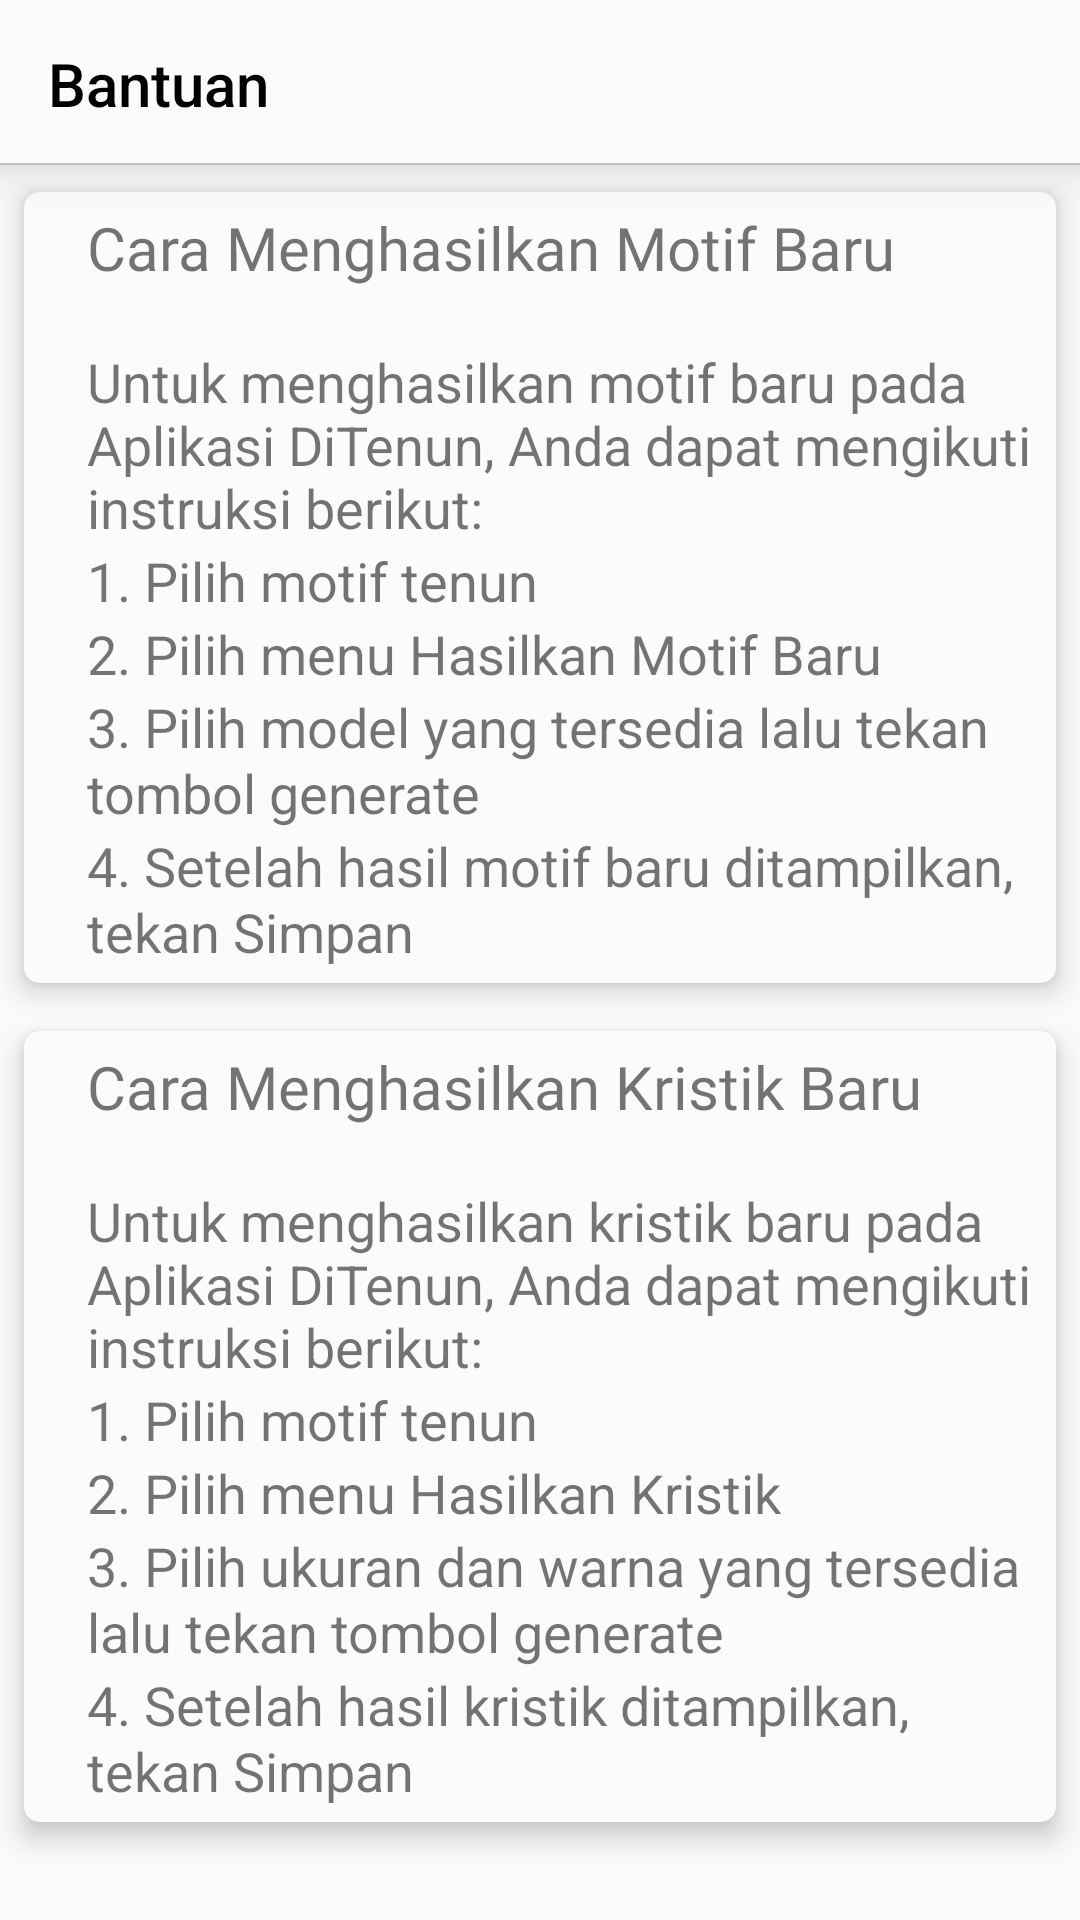

Here is an Android app screen rendered from its layout file. Give the layout XML and the strings, colors and styles it references.
<!-- AndroidManifest.xml: activity theme AppTheme2 -->
<!-- res/layout/activity_help.xml -->
<?xml version="1.0" encoding="utf-8"?>
<LinearLayout xmlns:android="http://schemas.android.com/apk/res/android"
    xmlns:app="http://schemas.android.com/apk/res-auto"
    xmlns:tools="http://schemas.android.com/tools"
    android:layout_width="match_parent"
    android:layout_height="match_parent"
    android:orientation="vertical"
    tools:context=".activity.HelpActivity">

    <android.support.v7.widget.Toolbar
        android:id="@+id/toolbar"
        android:layout_width="match_parent"
        android:layout_height="wrap_content"
        app:layout_constraintTop_toTopOf="parent"
        app:layout_constraintRight_toRightOf="parent"
        app:layout_constraintLeft_toLeftOf="parent"
        android:background="@drawable/white_grey_border_bottom"
        android:minHeight="?attr/actionBarSize"
        app:titleTextColor="@color/colorNavIcon"
        android:elevation="10dp"
        app:title="Bantuan"
        android:theme="@style/ThemeOverlay.AppCompat.Dark" />

    <android.support.v7.widget.CardView xmlns:card_view="http://schemas.android.com/apk/res-auto"
        android:id="@+id/card_view_1"
        android:layout_width="wrap_content"
        android:layout_height="wrap_content"
        card_view:cardBackgroundColor="@color/colorPrimary"
        card_view:cardCornerRadius="5dp"
        card_view:cardElevation="5dp"
        card_view:cardMaxElevation="15dp"
        card_view:contentPadding="5dp"
        android:layout_margin="8dp">

        <LinearLayout
            android:layout_width="wrap_content"
            android:layout_height="wrap_content"
            android:layout_gravity="center_vertical"
            android:layout_marginStart="16dp"
            android:orientation="vertical">

            <TextView
                android:layout_width="wrap_content"
                android:layout_height="wrap_content"
                android:fontFamily="@font/roboto_black"
                android:text="@string/cara_generate"
                android:lineSpacingExtra="2sp"
                android:textSize="20dp" />
            <TextView
                android:layout_width="match_parent"
                android:layout_height="match_parent"
                android:text="

            "/>

            <TextView
                android:layout_width="wrap_content"
                android:layout_height="wrap_content"
                android:layout_alignParentStart="true"
                android:layout_alignParentTop="true"
                android:layout_gravity="center_vertical|right"
                android:text="@string/penjelasan_cara_generate"
                android:textSize="18sp" />


            <TextView
                android:layout_width="wrap_content"
                android:layout_height="wrap_content"
                android:layout_alignParentStart="true"
                android:layout_alignParentTop="true"
                android:layout_gravity="center_vertical|left"
                android:lineSpacingExtra="2sp"
                android:text="@string/caragenerate1"
                android:textSize="18sp" />


            <TextView
                android:layout_width="wrap_content"
                android:layout_height="wrap_content"
                android:layout_alignParentStart="true"
                android:layout_alignParentTop="true"
                android:layout_gravity="center_vertical|left"
                android:lineSpacingExtra="1sp"
                android:text="@string/caragenerate2"
                android:textSize="18sp" />


            <TextView
                android:layout_width="wrap_content"
                android:layout_height="wrap_content"
                android:layout_alignParentStart="true"
                android:layout_alignParentTop="true"
                android:layout_gravity="center_vertical|left"
                android:lineSpacingExtra="1sp"
                android:text="@string/caragenerate3"
                android:textSize="18sp" />


            <TextView
                android:layout_width="wrap_content"
                android:layout_height="wrap_content"
                android:layout_alignParentStart="true"
                android:layout_alignParentTop="true"
                android:layout_gravity="center_vertical|left"
                android:lineSpacingExtra="1sp"
                android:text="@string/caragenerate4"
                android:textSize="18sp" />
        </LinearLayout>


    </android.support.v7.widget.CardView>

    <android.support.v7.widget.CardView xmlns:card_view="http://schemas.android.com/apk/res-auto"
        android:id="@+id/card_view_2"
        android:layout_width="wrap_content"
        android:layout_height="wrap_content"
        card_view:cardBackgroundColor="@color/colorPrimary"
        card_view:cardCornerRadius="5dp"
        card_view:cardElevation="5dp"
        card_view:cardMaxElevation="15dp"
        card_view:contentPadding="5dp"
        android:layout_margin="8dp">

        <LinearLayout
            android:layout_width="wrap_content"
            android:layout_height="wrap_content"
            android:layout_gravity="center_vertical"
            android:layout_marginStart="16dp"
            android:orientation="vertical">

            <TextView
                android:layout_width="wrap_content"
                android:layout_height="wrap_content"
                android:fontFamily="@font/roboto_black"
                android:text="@string/cara_kristik"
                android:lineSpacingExtra="2sp"
                android:textSize="20dp" />

            <TextView
                android:layout_width="match_parent"
                android:layout_height="match_parent"
                android:text="

            "/>

            <TextView
                android:layout_width="wrap_content"
                android:layout_height="wrap_content"
                android:layout_alignParentStart="true"
                android:layout_alignParentTop="true"
                android:layout_gravity="center_vertical|right"
                android:text="@string/penjelasan_cara_kristik"
                android:textSize="18sp" />


            <TextView
                android:layout_width="wrap_content"
                android:layout_height="wrap_content"
                android:layout_alignParentStart="true"
                android:layout_alignParentTop="true"
                android:layout_gravity="center_vertical|left"
                android:lineSpacingExtra="2sp"
                android:text="@string/carakristik1"
                android:textSize="18sp" />


            <TextView
                android:layout_width="wrap_content"
                android:layout_height="wrap_content"
                android:layout_alignParentStart="true"
                android:layout_alignParentTop="true"
                android:layout_gravity="center_vertical|left"
                android:lineSpacingExtra="1sp"
                android:text="@string/carakristik2"
                android:textSize="18sp" />


            <TextView
                android:layout_width="wrap_content"
                android:layout_height="wrap_content"
                android:layout_alignParentStart="true"
                android:layout_alignParentTop="true"
                android:layout_gravity="center_vertical|left"
                android:lineSpacingExtra="1sp"
                android:text="@string/carakristik3"
                android:textSize="18sp" />


            <TextView
                android:layout_width="wrap_content"
                android:layout_height="wrap_content"
                android:layout_alignParentStart="true"
                android:layout_alignParentTop="true"
                android:layout_gravity="center_vertical|left"
                android:lineSpacingExtra="1sp"
                android:text="@string/carakristik4"
                android:textSize="18sp" />
        </LinearLayout>


    </android.support.v7.widget.CardView>

</LinearLayout>
<!-- resources referenced by this layout -->
<resources>
  <color name="colorNavIcon">#000000</color>
  <color name="colorPrimary">#fdfafa</color>
  <!-- drawable white_grey_border_bottom (drawable) -->
  <?xml version="1.0" encoding="utf-8"?>
  <layer-list
      xmlns:android="http://schemas.android.com/apk/res/android"
      android:layout_width="match_parent"
      android:layout_height="1dp">
  
      <item
          android:bottom="1dp"
          android:right="-1dp"
          android:left="-1dp"
          android:top="-1dp">
  
          <shape android:shape="rectangle">
              <stroke android:width="0.5dp"
                  android:color="#c3c3c3"/>
              <solid android:color="@color/colorPrimary"/>
          </shape>
  
      </item>
  
  </layer-list>
  <string name="cara_generate">Cara Menghasilkan Motif Baru</string>
  <string name="cara_kristik">Cara Menghasilkan Kristik Baru</string>
  <string name="caragenerate1">1. Pilih motif tenun</string>
  <string name="caragenerate2">2. Pilih menu Hasilkan Motif Baru</string>
  <string name="caragenerate3">3. Pilih model yang tersedia lalu tekan tombol generate</string>
  <string name="caragenerate4">4. Setelah hasil motif baru ditampilkan, tekan Simpan</string>
  <string name="carakristik1">1. Pilih motif tenun</string>
  <string name="carakristik2">2. Pilih menu Hasilkan Kristik</string>
  <string name="carakristik3">3. Pilih ukuran dan warna yang tersedia lalu tekan tombol generate</string>
  <string name="carakristik4">4. Setelah hasil kristik ditampilkan, tekan Simpan</string>
  <string name="penjelasan_cara_generate">Untuk menghasilkan motif baru pada Aplikasi DiTenun, Anda dapat mengikuti instruksi berikut:</string>
  <string name="penjelasan_cara_kristik">Untuk menghasilkan kristik baru pada Aplikasi DiTenun, Anda dapat mengikuti instruksi berikut:</string>
  <style name="AppTheme2" parent="Theme.AppCompat.Light.NoActionBar">
          
          <item name="colorPrimary">@color/colorPrimary</item>
          <item name="colorPrimaryDark">@color/colorPrimaryDark</item>
          <item name="colorAccent">@color/colorAccent</item>
      </style>
  <color name="colorPrimaryDark">#e7e8ec</color>
  <color name="colorAccent">#0082CD</color>
</resources>
